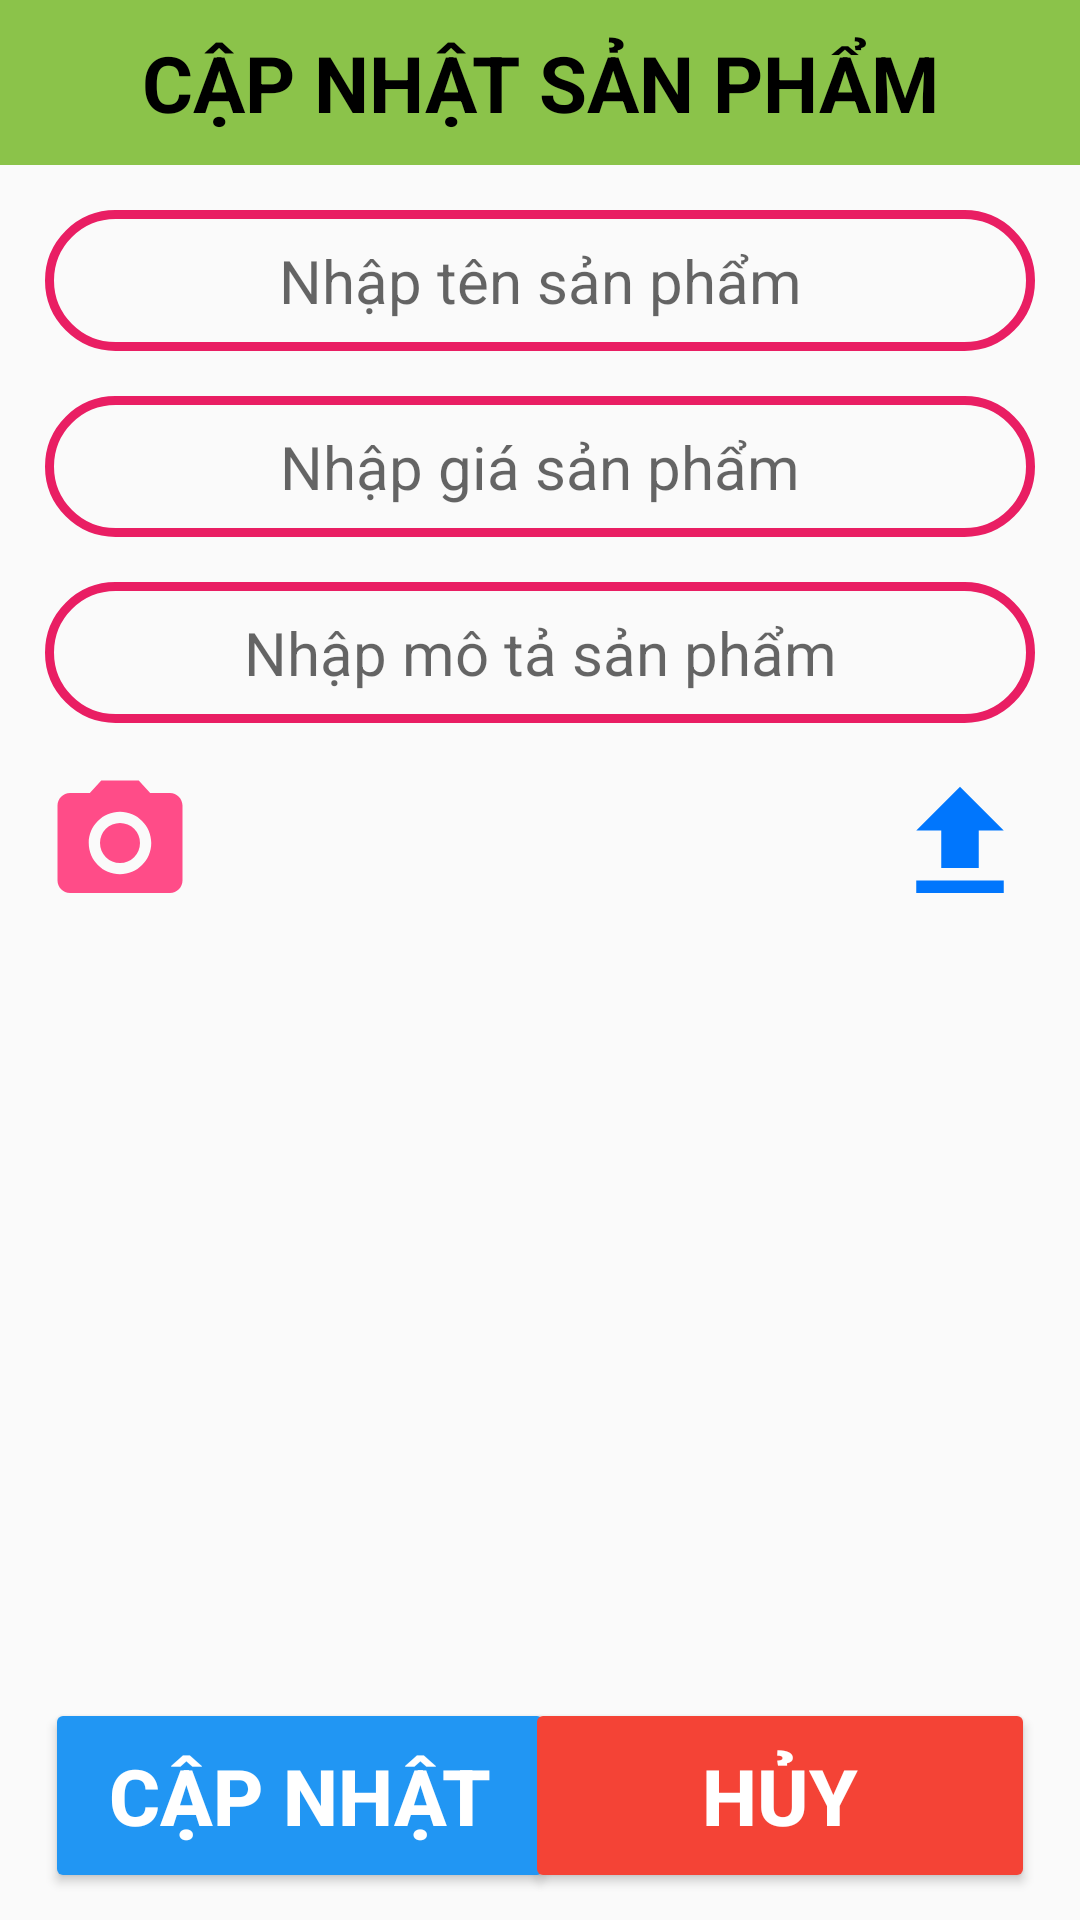

Here is an Android app screen rendered from its layout file. Give the layout XML and the strings, colors and styles it references.
<!-- AndroidManifest.xml: application theme Theme.SeminarTest -->
<!-- res/layout/activity_edit.xml -->
<?xml version="1.0" encoding="utf-8"?>
<androidx.constraintlayout.widget.ConstraintLayout
    xmlns:app="http://schemas.android.com/apk/res-auto"
    xmlns:android="http://schemas.android.com/apk/res/android"
    android:layout_width="match_parent"
    android:layout_height="match_parent">

    <TextView
        android:id="@+id/txtAddProduct"
        android:layout_width="match_parent"
        android:layout_height="wrap_content"
        android:gravity="center"
        android:padding="10dp"
        android:text="CẬP NHẬT SẢN PHẨM"
        android:textColor="#000000"
        android:textSize="26sp"
        android:textStyle="bold"
        android:background="#8BC34A"
        app:layout_constraintEnd_toEndOf="parent"
        app:layout_constraintStart_toStartOf="parent"
        app:layout_constraintTop_toTopOf="parent" />
    <EditText
        android:id="@+id/edtName"
        android:layout_width="0dp"
        android:layout_height="wrap_content"
        android:gravity="center"
        android:hint="Nhập tên sản phẩm"
        android:textSize="20sp"
        android:layout_marginTop="15dp"
        android:layout_marginStart="15dp"
        android:layout_marginEnd="15dp"
        android:padding="10dp"
        android:background="@drawable/edttext_boarder"
        app:layout_constraintEnd_toEndOf="parent"
        app:layout_constraintStart_toStartOf="parent"
        app:layout_constraintTop_toBottomOf="@id/txtAddProduct"/>
    <EditText
        android:id="@+id/edtPrice"
        android:layout_width="0dp"
        android:layout_height="wrap_content"
        android:gravity="center"
        android:hint="Nhập giá sản phẩm"
        android:textSize="20sp"
        android:layout_marginTop="15dp"
        android:layout_marginStart="15dp"
        android:background="@drawable/edttext_boarder"
        android:layout_marginEnd="15dp"
        android:padding="10dp"
        app:layout_constraintEnd_toEndOf="parent"
        app:layout_constraintStart_toStartOf="parent"
        app:layout_constraintTop_toBottomOf="@id/edtName"/>
    <EditText
        android:id="@+id/edtDecript"
        android:layout_width="0dp"
        android:layout_height="wrap_content"
        android:gravity="center"
        android:hint="Nhập mô tả sản phẩm"
        android:padding="10dp"
        android:textSize="20sp"
        android:layout_marginTop="15dp"
        android:layout_marginStart="15dp"
        android:layout_marginEnd="15dp"
        android:background="@drawable/edttext_boarder"
        app:layout_constraintEnd_toEndOf="parent"
        app:layout_constraintStart_toStartOf="parent"
        app:layout_constraintTop_toBottomOf="@id/edtPrice"/>

    <ImageView
        android:id="@+id/imvCamera"
        android:layout_width="50dp"
        android:layout_height="50dp"
        android:layout_marginTop="15dp"
        android:layout_marginStart="15dp"
        android:src="@drawable/baseline_camera_alt_24"
        app:layout_constraintStart_toStartOf="parent"
        app:layout_constraintTop_toBottomOf="@id/edtDecript" />
    <ImageView
        android:id="@+id/imvImage"
        android:layout_width="0dp"
        android:layout_height="300dp"
        android:src="@drawable/baseline_image_24"
        android:layout_marginTop="15dp"
        app:layout_constraintTop_toBottomOf="@id/edtDecript"
        app:layout_constraintStart_toEndOf="@id/imvCamera"
        app:layout_constraintEnd_toStartOf="@id/imvFile"/>

    <ImageView
        android:id="@+id/imvFile"
        android:layout_width="50dp"
        android:layout_height="50dp"
        android:layout_marginTop="15dp"
        android:layout_marginEnd="15dp"
        android:src="@drawable/baseline_file_upload_24"
        app:layout_constraintEnd_toEndOf="parent"
        app:layout_constraintTop_toBottomOf="@id/edtDecript" />

    <Button
        android:id="@+id/btnUpdate"
        android:layout_width="170dp"
        android:layout_height="wrap_content"
        android:padding="15dp"
        android:text="CẬP NHẬT"
        android:textColor="@color/white"
        android:backgroundTint="#2196F3"
        android:textSize="26sp"
        android:textStyle="bold"
        android:layout_marginTop="10dp"
        android:layout_marginStart="15dp"
        app:layout_constraintStart_toStartOf="parent"
        app:layout_constraintTop_toBottomOf="@+id/imvImage"/>

    <Button
        android:id="@+id/btnCancel"
        android:layout_width="170dp"
        android:layout_height="wrap_content"
        android:backgroundTint="#F44336"
        android:padding="15dp"
        android:text="HỦY"
        android:textColor="@color/white"
        android:textSize="26sp"
        android:textStyle="bold"
        android:layout_marginTop="10dp"
        android:layout_marginEnd="15dp"
        app:layout_constraintEnd_toEndOf="parent"
        app:layout_constraintTop_toBottomOf="@+id/imvImage" />

</androidx.constraintlayout.widget.ConstraintLayout>
<!-- resources referenced by this layout -->
<resources>
  <!-- drawable baseline_camera_alt_24 (drawable) -->
  <vector android:height="24dp" android:tint="#FF4C88"
      android:viewportHeight="24" android:viewportWidth="24"
      android:width="24dp" xmlns:android="http://schemas.android.com/apk/res/android">
      <path android:fillColor="@android:color/white" android:pathData="M12,12m-3.2,0a3.2,3.2 0,1 1,6.4 0a3.2,3.2 0,1 1,-6.4 0"/>
      <path android:fillColor="@android:color/white" android:pathData="M9,2L7.17,4L4,4c-1.1,0 -2,0.9 -2,2v12c0,1.1 0.9,2 2,2h16c1.1,0 2,-0.9 2,-2L22,6c0,-1.1 -0.9,-2 -2,-2h-3.17L15,2L9,2zM12,17c-2.76,0 -5,-2.24 -5,-5s2.24,-5 5,-5 5,2.24 5,5 -2.24,5 -5,5z"/>
  </vector>
  <!-- drawable baseline_file_upload_24 (drawable) -->
  <vector android:height="24dp" android:tint="#0076FD"
      android:viewportHeight="24" android:viewportWidth="24"
      android:width="24dp" xmlns:android="http://schemas.android.com/apk/res/android">
      <path android:fillColor="@android:color/white" android:pathData="M9,16h6v-6h4l-7,-7 -7,7h4zM5,18h14v2L5,20z"/>
  </vector>
  <!-- drawable edttext_boarder (drawable) -->
  <shape xmlns:android="http://schemas.android.com/apk/res/android"
      android:shape="rectangle">
      <solid android:color="@android:color/transparent" />
      <stroke
          android:width="3dp"
          android:color="#E91E63" />
      <corners
          android:radius="1000dp"/>
  </shape>
  <style name="Theme.SeminarTest" parent="Base.Theme.SeminarTest" />
  <style name="Base.Theme.SeminarTest" parent="Theme.AppCompat.Light.DarkActionBar">
          
          
      </style>
  <!-- not gathered from this repository: default colours our renderer supplied (Android Studio template values) -->
  <color name="white">#FFFFFFFF</color>
</resources>
